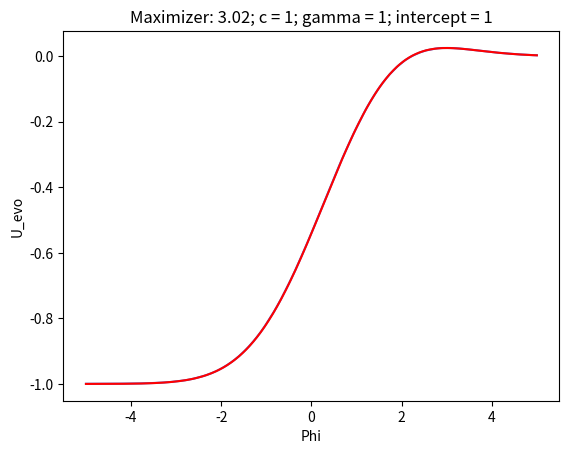

This chart was generated by the following Python code:
# In this file, we will be testing if our theoretical computations for U_evo,
# its derivative, and its maximizer are correct by comparing them to our
# numerical computations with Monte Carlo.

import numpy as np
import matplotlib.pyplot as plt
from scipy.stats import norm

# This function generates our data for some sample size n
#
# Inputs:
# n: sample size
# c: constant
# gamma: constant
# intercept: constant

# Outputs:
# W, Q: both of length n


def data_gen(n, gamma, intercept):
    eta = np.random.normal(0, 1, n)
    z = np.random.normal(0, 1, n)
    Q = intercept + gamma * z + eta
    W = np.random.normal(eta, 1, n)
    return W, Q

# For given constant values, compute the value of U_evo, which is E[(W-c)1(Q>phi)] for different values of phi

# Inputs:
# n: sample size
# c: constant
# gamma: constant
# intercept: constant

# Outputs:
# U_evo: a vector of length 100 for phi values from -5 to 5

def U_evo_gen(n, c, gamma, intercept):
    phi_vec = np.linspace(-5, 5, 1000)
    U_evo = np.zeros(1000)
    W, Q = data_gen(n, gamma, intercept)
    for i in range(1000):
        U_evo[i] = np.mean((W - c) * (Q > phi_vec[i]))
    return U_evo

# Function for the theoretical values of U_evo at a given phi

# Inputs:

# c: constant
# gamma: constant
# intercept: constant
# phi: value of phi
#
# Outputs:

# U_evo: value of U_evo at phi

def U_evo_theory(c, gamma, intercept, phi):
    term1 = (1 / np.sqrt(2 * np.pi * (1 + gamma ** 2))) * \
            np.exp(- (phi - intercept) ** 2 / (2 * (1 + gamma ** 2)))
    # Survival tail of the Gaussian
    term2 = c * (1 - norm.cdf((phi - intercept) / np.sqrt(1 + gamma ** 2)))
    return term1 - term2

def U_evo_theory_vec(c, gamma, intercept):
    phi_vec = np.linspace(-5, 5, 1000)
    U_evo = np.zeros(1000)
    for i in range(1000):
        U_evo[i] = U_evo_theory(c, gamma, intercept, phi_vec[i])
    return U_evo

# Plot the value of U_evo for different values of phi

# Inputs:
# n: sample size
# c: constant
# gamma: constant
# intercept: constant

# Outputs:
# Plot of U_evo and the theoretical values for different values of phi
# include the maximizer in the plot title as well as the constant values

def plot_U_evo(n, c, gamma, intercept):
    U_evo = U_evo_gen(n, c, gamma, intercept)
    maximizer = np.argmax(U_evo)

    U_evo_theory = U_evo_theory_vec(c, gamma, intercept)

    plt.plot(np.linspace(-5, 5, 1000), U_evo, c='royalblue')
    plt.plot(np.linspace(-5, 5, 1000), U_evo_theory, c='red')
    plt.xlabel("Phi")
    plt.ylabel("U_evo")
    plt.title("Maximizer: " + str(np.round(np.linspace(-5, 5, 1000)[maximizer], 2)) + "; c = " + str(c) + "; gamma = " + str(gamma) + "; intercept = " + str(intercept))
    plt.show()


plot_U_evo(1000000, 1, 1, 1)
